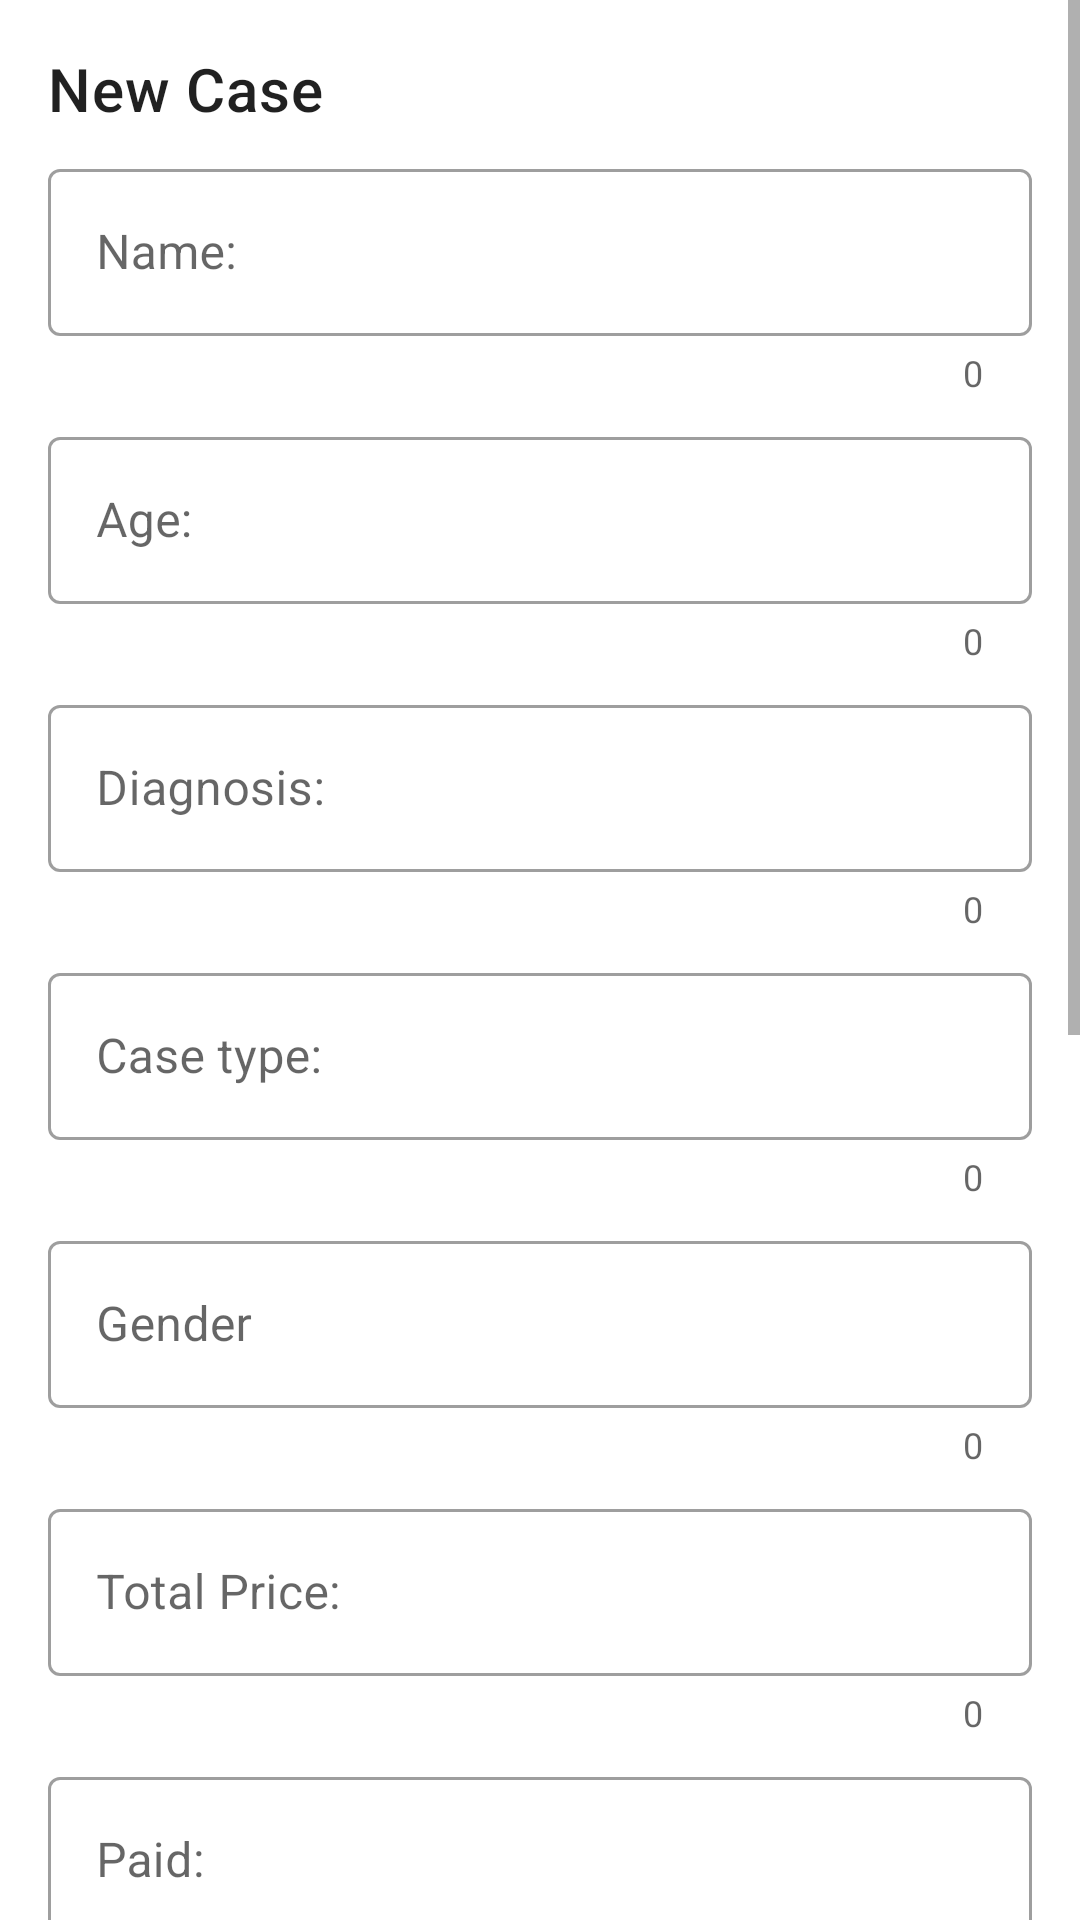

This screen was rendered from an Android layout file. Write that file and the resources it references.
<!-- AndroidManifest.xml: application theme AppTheme -->
<!-- res/layout/fragment_add_bottom_sheet.xml -->
<?xml version="1.0" encoding="utf-8"?>
<ScrollView xmlns:android="http://schemas.android.com/apk/res/android"
    xmlns:app="http://schemas.android.com/apk/res-auto"
    android:id="@+id/add_bottom_sheet"
    android:layout_width="match_parent"
    android:layout_height="wrap_content">

    <LinearLayout
        android:layout_width="match_parent"
        android:layout_height="wrap_content"
        android:orientation="vertical"
        android:padding="16dp">

        <TextView
            android:layout_width="wrap_content"
            android:layout_height="wrap_content"
            android:text="@string/add_bottom_sheet_label"
            android:textAppearance="?attr/textAppearanceHeadline6" />

        <com.google.android.material.textfield.TextInputLayout
            android:id="@+id/name_input_layout"
            style="@style/Widget.MaterialComponents.TextInputLayout.OutlinedBox"
            android:layout_width="match_parent"
            android:layout_height="wrap_content"
            android:layout_marginTop="8dp"
            android:hint="@string/name"
            app:counterEnabled="true">

            <com.google.android.material.textfield.TextInputEditText
                android:id="@+id/name_input"
                android:layout_width="match_parent"
                android:layout_height="wrap_content"
                android:inputType="textPersonName"
                android:textAppearance="?attr/textAppearanceSubtitle1" />
        </com.google.android.material.textfield.TextInputLayout>

        <com.google.android.material.textfield.TextInputLayout
            android:id="@+id/age_input_layout"
            style="@style/Widget.MaterialComponents.TextInputLayout.OutlinedBox"
            android:layout_width="match_parent"
            android:layout_height="wrap_content"
            android:layout_marginTop="8dp"
            android:hint="@string/age"
            app:counterEnabled="true">

            <com.google.android.material.textfield.TextInputEditText
                android:id="@+id/age_input"
                android:layout_width="match_parent"
                android:layout_height="wrap_content"
                android:inputType="number"
                android:textAppearance="?attr/textAppearanceSubtitle1" />
        </com.google.android.material.textfield.TextInputLayout>

        <com.google.android.material.textfield.TextInputLayout
            android:id="@+id/diagnosis_input_layout"
            style="@style/Widget.MaterialComponents.TextInputLayout.OutlinedBox"
            android:layout_width="match_parent"
            android:layout_height="wrap_content"
            android:layout_marginTop="8dp"
            android:hint="@string/diagnosis"
            app:counterEnabled="true">

            <com.google.android.material.textfield.TextInputEditText
                android:id="@+id/diagnosis_input"
                android:layout_width="match_parent"
                android:layout_height="wrap_content"
                android:inputType="textCapSentences"
                android:textAppearance="?attr/textAppearanceSubtitle1" />
        </com.google.android.material.textfield.TextInputLayout>

        <com.google.android.material.textfield.TextInputLayout
            android:id="@+id/type_input_layout"
            style="@style/Widget.MaterialComponents.TextInputLayout.OutlinedBox"
            android:layout_width="match_parent"
            android:layout_height="wrap_content"
            android:layout_marginTop="8dp"
            android:hint="@string/case_type"
            app:counterEnabled="true">

            <com.google.android.material.textfield.TextInputEditText
                android:id="@+id/type_input"
                android:layout_width="match_parent"
                android:layout_height="wrap_content"
                android:inputType="textCapSentences"
                android:textAppearance="?attr/textAppearanceSubtitle1" />
        </com.google.android.material.textfield.TextInputLayout>

        <com.google.android.material.textfield.TextInputLayout
            android:id="@+id/sex_input_layout"
            style="@style/Widget.MaterialComponents.TextInputLayout.OutlinedBox"
            android:layout_width="match_parent"
            android:layout_height="wrap_content"
            android:layout_marginTop="8dp"
            android:hint="@string/sex"
            app:counterEnabled="true">

            <com.google.android.material.textfield.TextInputEditText
                android:id="@+id/sex_input"
                android:layout_width="match_parent"
                android:layout_height="wrap_content"
                android:inputType="textCapSentences"
                android:textAppearance="?attr/textAppearanceSubtitle1" />
        </com.google.android.material.textfield.TextInputLayout>

        <com.google.android.material.textfield.TextInputLayout
            android:id="@+id/totalPrice_input_layout"
            style="@style/Widget.MaterialComponents.TextInputLayout.OutlinedBox"
            android:layout_width="match_parent"
            android:layout_height="wrap_content"
            android:layout_marginTop="8dp"
            android:hint="@string/total_price"
            app:counterEnabled="true">

            <com.google.android.material.textfield.TextInputEditText
                android:id="@+id/totalPrice_input"
                android:layout_width="match_parent"
                android:layout_height="wrap_content"
                android:inputType="numberDecimal"
                android:textAppearance="?attr/textAppearanceSubtitle1" />
        </com.google.android.material.textfield.TextInputLayout>

        <com.google.android.material.textfield.TextInputLayout
            android:id="@+id/amountPaid_input_layout"
            style="@style/Widget.MaterialComponents.TextInputLayout.OutlinedBox"
            android:layout_width="match_parent"
            android:layout_height="wrap_content"
            android:layout_marginTop="8dp"
            android:hint="@string/amount_paid"
            app:counterEnabled="true">

            <com.google.android.material.textfield.TextInputEditText
                android:id="@+id/amountPaid_input"
                android:layout_width="match_parent"
                android:layout_height="wrap_content"
                android:inputType="numberDecimal"
                android:textAppearance="?attr/textAppearanceSubtitle1" />
        </com.google.android.material.textfield.TextInputLayout>

        <com.google.android.material.textfield.TextInputLayout
            android:id="@+id/amountRemaining_input_layout"
            style="@style/Widget.MaterialComponents.TextInputLayout.OutlinedBox"
            android:layout_width="match_parent"
            android:layout_height="wrap_content"
            android:layout_marginTop="8dp"
            android:hint="@string/amount_remaining"
            app:counterEnabled="true">

            <com.google.android.material.textfield.TextInputEditText
                android:id="@+id/amountRemaining_input"
                android:layout_width="match_parent"
                android:layout_height="wrap_content"
                android:inputType="numberDecimal"
                android:textAppearance="?attr/textAppearanceSubtitle1" />
        </com.google.android.material.textfield.TextInputLayout>

        <com.google.android.material.textfield.TextInputLayout
            android:id="@+id/totalSessions_input_layout"
            style="@style/Widget.MaterialComponents.TextInputLayout.OutlinedBox"
            android:layout_width="match_parent"
            android:layout_height="wrap_content"
            android:layout_marginTop="8dp"
            android:hint="@string/total_sessions"
            app:counterEnabled="true">

            <com.google.android.material.textfield.TextInputEditText
                android:id="@+id/totalSessions_input"
                android:layout_width="match_parent"
                android:layout_height="wrap_content"
                android:inputType="number"
                android:textAppearance="?attr/textAppearanceSubtitle1" />
        </com.google.android.material.textfield.TextInputLayout>

        <com.google.android.material.textfield.TextInputLayout
            android:id="@+id/takenSessions_input_layout"
            style="@style/Widget.MaterialComponents.TextInputLayout.OutlinedBox"
            android:layout_width="match_parent"
            android:layout_height="wrap_content"
            android:layout_marginTop="8dp"
            android:hint="@string/taken_sessions"
            app:counterEnabled="true">

            <com.google.android.material.textfield.TextInputEditText
                android:id="@+id/takenSessions_input"
                android:layout_width="match_parent"
                android:layout_height="wrap_content"
                android:inputType="number"
                android:textAppearance="?attr/textAppearanceSubtitle1" />
        </com.google.android.material.textfield.TextInputLayout>

        <com.google.android.material.textfield.TextInputLayout
            android:id="@+id/remainingSessions_input_layout"
            style="@style/Widget.MaterialComponents.TextInputLayout.OutlinedBox"
            android:layout_width="match_parent"
            android:layout_height="wrap_content"
            android:layout_marginTop="8dp"
            android:hint="@string/remaining_sessions"
            app:counterEnabled="true">

            <com.google.android.material.textfield.TextInputEditText
                android:id="@+id/remainingSessions_input"
                android:layout_width="match_parent"
                android:layout_height="wrap_content"
                android:inputType="number"
                android:textAppearance="?attr/textAppearanceSubtitle1" />
        </com.google.android.material.textfield.TextInputLayout>

        <com.google.android.material.textfield.TextInputLayout
            android:id="@+id/notes_input_layout"
            style="@style/Widget.MaterialComponents.TextInputLayout.OutlinedBox"
            android:layout_width="match_parent"
            android:layout_height="wrap_content"
            android:layout_marginTop="8dp"
            android:hint="@string/notes"
            app:counterEnabled="true">

            <com.google.android.material.textfield.TextInputEditText
                android:id="@+id/notes_input"
                android:layout_width="match_parent"
                android:layout_height="wrap_content"
                android:inputType="textCapSentences"
                android:textAppearance="?attr/textAppearanceSubtitle1" />
        </com.google.android.material.textfield.TextInputLayout>

        <com.google.android.material.button.MaterialButton
            android:id="@+id/save_button"
            android:layout_width="wrap_content"
            android:layout_height="wrap_content"
            android:layout_gravity="end"
            android:layout_marginTop="8dp"
            android:text="@string/btn_save"
            app:cornerRadius="24dp" />
    </LinearLayout>
</ScrollView>
<!-- resources referenced by this layout -->
<resources>
  <string name="add_bottom_sheet_label">New Case</string>
  <string name="age">Age: </string>
  <string name="amount_paid">Paid: </string>
  <string name="amount_remaining">Remaining money: </string>
  <string name="btn_save">Save</string>
  <string name="case_type">Case type: </string>
  <string name="diagnosis">Diagnosis: </string>
  <string name="name">Name: </string>
  <string name="notes">Notes: </string>
  <string name="remaining_sessions">Remaining sessions: </string>
  <string name="sex">Gender</string>
  <string name="taken_sessions">Taken sessions: </string>
  <string name="total_price">Total Price: </string>
  <string name="total_sessions">Total sessions: </string>
</resources>
